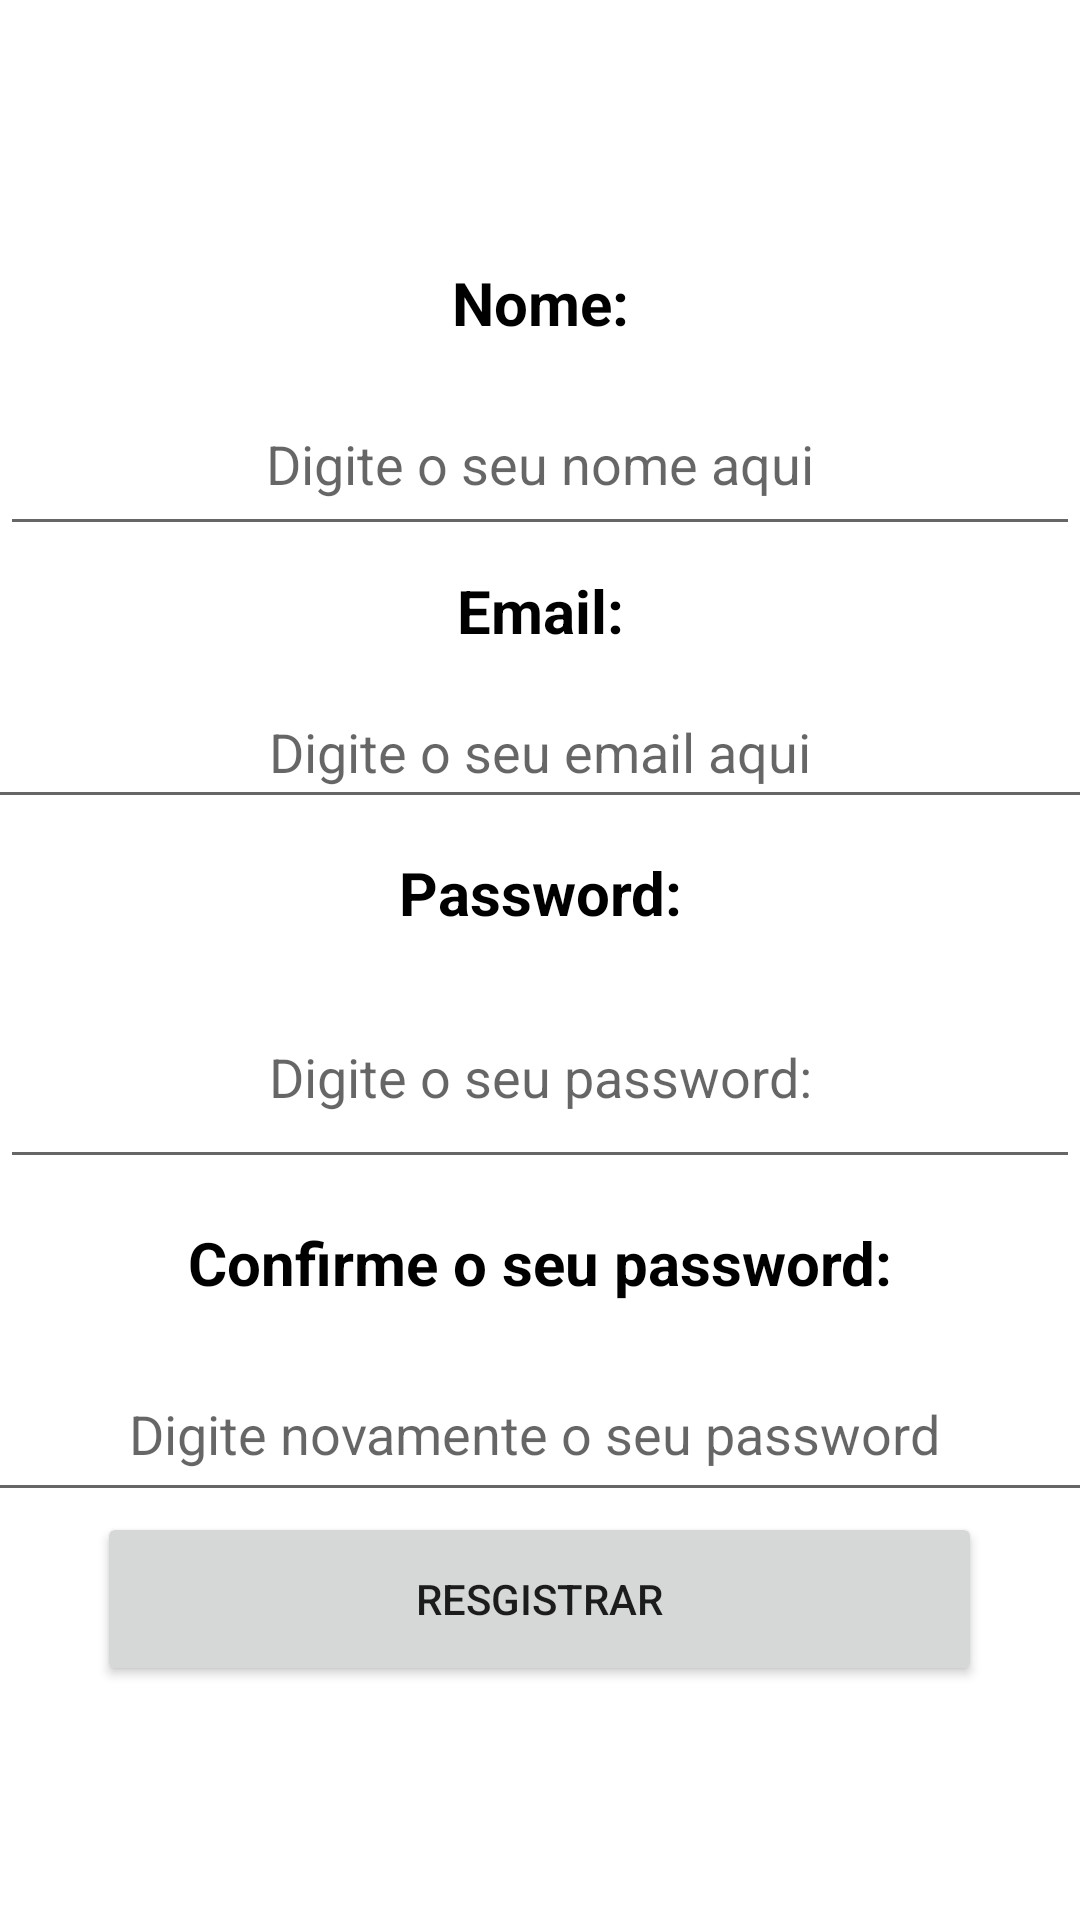

The Android layout XML behind this screen, and the referenced resources:
<!-- AndroidManifest.xml: application theme Theme.RegistroCliente -->
<!-- res/layout/activity_second_reg.xml -->
<?xml version="1.0" encoding="utf-8"?>
<LinearLayout xmlns:android="http://schemas.android.com/apk/res/android"
    xmlns:app="http://schemas.android.com/apk/res-auto"
    xmlns:tools="http://schemas.android.com/tools"
    android:layout_width="match_parent"
    android:layout_height="match_parent"
    android:gravity="center"
    android:orientation="vertical"
    tools:context=".Second_Reg">

    <TextView
        android:id="@+id/Nome"
        android:layout_width="match_parent"
        android:layout_height="46dp"
        android:gravity="center"
        android:text="Nome:"
        android:textColor="@color/black"
        android:textSize="20sp"
        android:textStyle="bold" />

    <EditText
        android:id="@+id/digite_nome"
        android:layout_width="match_parent"
        android:layout_height="58dp"
        android:gravity="center"
        android:hint="Digite o seu nome aqui" />

    <TextView
        android:id="@+id/Email2"
        android:layout_width="match_parent"
        android:layout_height="43dp"
        android:gravity="center"
        android:text="Email:"
        android:textColor="@color/black"
        android:textSize="20sp"
        android:textStyle="bold" />

    <EditText
        android:id="@+id/email_reg"
        android:layout_width="421dp"
        android:layout_height="wrap_content"
        android:gravity="center"
        android:hint="Digite o seu email aqui"
        android:minHeight="48dp" />

    <TextView
        android:id="@+id/password_reg"
        android:layout_width="match_parent"
        android:layout_height="49dp"
        android:gravity="center"
        android:text="Password:"
        android:textColor="@color/black"
        android:textSize="20sp"
        android:textStyle="bold" />

    <EditText
        android:id="@+id/insira_pass_reg"
        android:layout_width="match_parent"
        android:layout_height="71dp"
        android:gravity="center"
        android:hint="Digite o seu password:"
        android:minHeight="48dp" />

    <TextView
        android:id="@+id/confirm_password_reg"
        android:layout_width="423dp"
        android:layout_height="56dp"
        android:gravity="center"
        android:text="Confirme o seu password:"
        android:textColor="@color/black"
        android:textSize="20sp"
        android:textStyle="bold" />

    <EditText
        android:id="@+id/conf_pass_reg"
        android:layout_width="421dp"
        android:layout_height="55dp"
        android:gravity="center"
        android:hint="Digite novamente o seu password " />

    <Button
        android:id="@+id/butao_register"
        android:layout_width="295dp"
        android:layout_height="58dp"
        android:text="Resgistrar"
        android:onClick="Registrar"/>
</LinearLayout>
<!-- resources referenced by this layout -->
<resources>
  <style name="Theme.RegistroCliente" parent="Theme.MaterialComponents.DayNight.DarkActionBar">
          
          <item name="colorPrimary">@color/purple_500</item>
          <item name="colorPrimaryVariant">@color/purple_700</item>
          <item name="colorOnPrimary">@color/white</item>
          
          <item name="colorSecondary">@color/teal_200</item>
          <item name="colorSecondaryVariant">@color/teal_700</item>
          <item name="colorOnSecondary">@color/black</item>
          
          <item name="android:statusBarColor">?attr/colorPrimaryVariant</item>
          
      </style>
  <!-- not gathered from this repository: default colours our renderer supplied (Android Studio template values) -->
  <color name="purple_500">#FF6200EE</color>
  <color name="purple_700">#FF3700B3</color>
  <color name="teal_200">#FF03DAC5</color>
  <color name="teal_700">#FF018786</color>
  <color name="black">#FF000000</color>
  <color name="white">#FFFFFFFF</color>
</resources>
